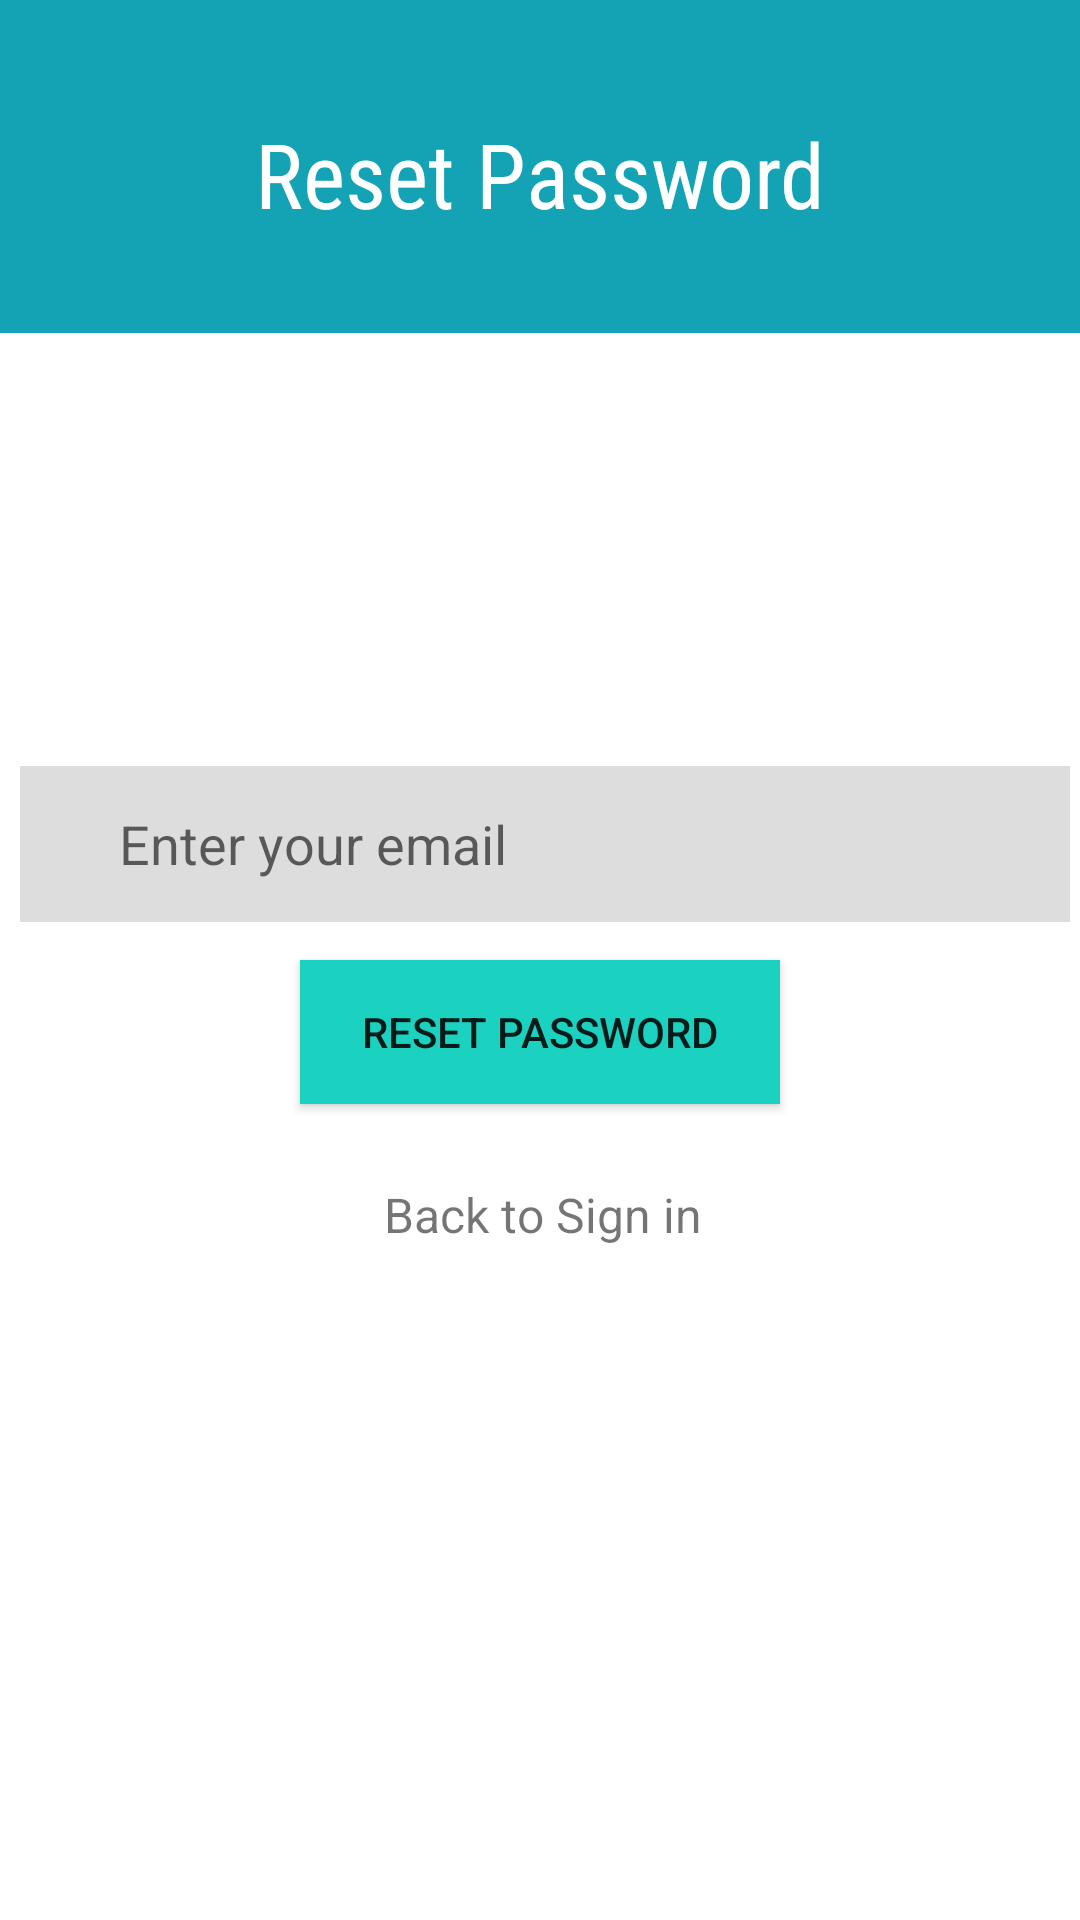

Android layout source for this screen:
<!-- AndroidManifest.xml: application theme Theme.MyTraining -->
<!-- res/layout/activity_forgot_password.xml -->
<?xml version="1.0" encoding="utf-8"?>
<androidx.constraintlayout.widget.ConstraintLayout xmlns:android="http://schemas.android.com/apk/res/android"
    xmlns:app="http://schemas.android.com/apk/res-auto"
    xmlns:tools="http://schemas.android.com/tools"
    android:layout_width="match_parent"
    android:layout_height="match_parent"
    tools:context=".Forgot_Password">

    <EditText
        android:id="@+id/email"
        android:layout_width="350dp"
        android:layout_height="52dp"
        android:layout_marginStart="24dp"
        android:layout_marginEnd="24dp"
        android:autoText="false"
        android:background="#4B818181"
        android:backgroundTint="#8E8D8D"
        android:drawableLeft="@drawable/ic_baseline_email_24"
        android:ems="10"
        android:foregroundTint="#0B0A0B"
        android:hint="   Enter your email"
        android:inputType="textEmailAddress"
        android:minHeight="48dp"
        android:paddingLeft="20dp"
        android:textAllCaps="false"
        app:layout_constraintBottom_toBottomOf="parent"
        app:layout_constraintEnd_toEndOf="parent"
        app:layout_constraintHorizontal_bias="0.461"
        app:layout_constraintStart_toStartOf="parent"
        app:layout_constraintTop_toTopOf="parent"
        app:layout_constraintVertical_bias="0.434" />

    <Button
        android:id="@+id/resetPass"
        android:layout_width="0dp"
        android:layout_height="wrap_content"
        android:layout_marginStart="100dp"
        android:layout_marginEnd="100dp"
        android:layout_marginBottom="272dp"
        android:background="#1BD1C0"
        android:text="Reset password"
        app:layout_constraintBottom_toBottomOf="parent"
        app:layout_constraintEnd_toEndOf="parent"
        app:layout_constraintHorizontal_bias="1.0"
        app:layout_constraintStart_toStartOf="parent" />

    <TextView
        android:id="@+id/backnav"
        android:layout_width="316dp"
        android:layout_height="28dp"
        android:text="Back to Sign in"
        android:textAlignment="center"
        android:textSize="16sp"
        app:layout_constraintBottom_toBottomOf="parent"
        app:layout_constraintEnd_toEndOf="parent"
        app:layout_constraintHorizontal_bias="0.515"
        app:layout_constraintStart_toStartOf="parent"
        app:layout_constraintTop_toBottomOf="@+id/resetPass"
        app:layout_constraintVertical_bias="0.106" />

    <androidx.appcompat.widget.Toolbar
        android:id="@+id/toolbar3"
        android:layout_width="425dp"
        android:layout_height="111dp"
        android:background="?attr/colorPrimary"
        android:minHeight="?attr/actionBarSize"
        android:theme="?attr/actionBarTheme"
        app:layout_constraintBottom_toBottomOf="parent"
        app:layout_constraintEnd_toEndOf="parent"
        app:layout_constraintStart_toStartOf="parent"
        app:layout_constraintTop_toTopOf="parent"
        app:layout_constraintVertical_bias="0.0" />

    <TextView
        android:id="@+id/textv"
        android:layout_width="wrap_content"
        android:layout_height="wrap_content"
        android:text="Reset Password"
        android:fontFamily="sans-serif-condensed"
        android:textColor="#FFFFFF"
        android:textSize="30sp"
        app:layout_constraintBottom_toBottomOf="parent"
        app:layout_constraintEnd_toEndOf="parent"
        app:layout_constraintStart_toStartOf="parent"
        app:layout_constraintTop_toTopOf="parent"
        app:layout_constraintVertical_bias="0.063" />

</androidx.constraintlayout.widget.ConstraintLayout>
<!-- resources referenced by this layout -->
<resources>
  <style name="Theme.MyTraining" parent="Theme.MaterialComponents.DayNight.NoActionBar">
          
          <item name="colorPrimary">@color/purple_700</item>
          <item name="colorPrimaryVariant">@color/purple_700</item>
          <item name="colorOnPrimary">@color/white</item>
          
          <item name="colorSecondary">@color/teal_700</item>
          <item name="colorSecondaryVariant">@color/teal_700</item>
          <item name="colorOnSecondary">@color/black</item>
          
          <item name="android:statusBarColor" tools:targetApi="l">?attr/colorPrimaryVariant</item>
          
      </style>
  <color name="purple_700">#14A2B5</color>
  <color name="white">#FFFFFFFF</color>
  <color name="teal_700">#07A8A7</color>
  <color name="black">#FF000000</color>
</resources>
